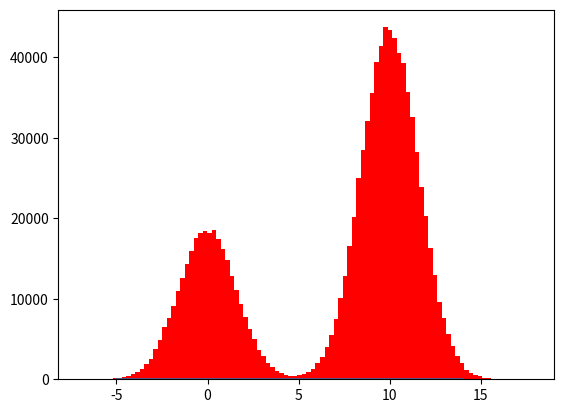

This chart was generated by the following Python code: (Note: this script raises an exception after producing the figure.)
import numpy as np
import matplotlib.pyplot as plt

#Parameters for proposal distribution
startMean = 0
proposalVariance = 5

iterations = 1000000
burnin = 1000

#Target distribution that needs to be approximated
def target(x):
    return (0.3*np.exp(-0.2*x*x)+0.7*np.exp(-0.2*(x-10)*(x-10)))

#Normal distribution which is used as proposal distribution
def norm(z, mean, var):
    return np.exp(-(z-mean)*(z-mean)/2*var)/np.sqrt(2*np.pi*var)

#Plot target distribution
x = np.array(range(-5,15))
y = target(x)
y = y/sum(y)
plt.plot(x,y)

#Initialize MCMC parameters
x = startMean
sample=[]
counter = 0
for i in range(iterations + burnin):
    #Draw candidate sample
    cand = np.random.normal(x, proposalVariance)
    u = np.random.uniform(0,1)
    prob = (target(cand)*norm(x, cand, proposalVariance))/(target(x)*norm(cand, x, proposalVariance))
    if (prob>u):
        ##Accept candidate
        x = cand
        if i >= burnin:
            counter += 1
    else:
        ## Reject new candidate, use previous sample
        pass
    #Burn in phase
    if (i>=burnin):
        sample.append(x)

#Plot generated samples
plt.hist(sample, 100, alpha=0.6, label='Iterations:' + str(iterations)+'\nVariance: ' + str(proposalVariance)+'\nacceptance rate: ' + str((1.0*counter)/iterations), normed=True, color=(1,0,0))
plt.legend(loc='upper left',prop={'size':12})
plt.show()